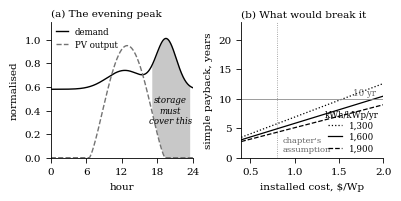

The matplotlib source for this figure: (Note: this script raises an exception after producing the figure.)
"""Figure for Chapter 16 (energy.tex).

(a) Why storage is not optional. The daily load shape is SCHEMATIC -- Cuba's
    actual hourly demand curve is not reliably public, and verify.md records
    that obtaining it is the first thing that should be done to this chapter.
    What is not schematic is the qualitative fact the panel exists to show:
    Cuban demand peaks after sunset, so photovoltaic capacity alone displaces
    midday fuel -- the cheapest fuel to displace -- and leaves the hours that
    determine whether the grid holds exactly as they were.

(b) The sensitivity the argument actually turns on. Simple payback against
    installed cost, at three specific yields spanning the plausible Cuban
    range. The horizontal line is a ten-year payback, taken as the point past
    which the case weakens materially. The vertical marks the $0.80/Wp used in
    the chapter's table.

Run: python3 figs/solar.py   ->  figs/solar.pdf
"""
import matplotlib
matplotlib.use("Agg")
import matplotlib.pyplot as plt
import numpy as np

plt.rcParams.update({
    "font.family": "serif",
    "font.size": 7.5,
    "axes.linewidth": 0.6,
    "xtick.major.width": 0.6,
    "ytick.major.width": 0.6,
})

fig, (ax1, ax2) = plt.subplots(1, 2, figsize=(3.9, 1.9))

# --- (a) the evening gap ----------------------------------------------------
h = np.linspace(0, 24, 481)
# schematic load: overnight trough, mild midday shoulder, sharp evening peak
load = (0.58
        + 0.16 * np.exp(-((h - 12.5) ** 2) / (2 * 3.0 ** 2))
        + 0.42 * np.exp(-((h - 19.5) ** 2) / (2 * 1.7 ** 2)))
# PV: sunrise ~0630, sunset ~1900, clipped cosine bell
pv = np.clip(np.cos((h - 12.9) / 6.4 * (np.pi / 2)), 0, None) ** 1.35
pv = pv / pv.max() * 0.95

ax1.plot(h, load, color="black", lw=1.0, label="demand")
ax1.plot(h, pv, color="0.45", lw=1.0, ls="--", label="PV output")
gap = (h > 17.0) & (h < 23.5)
ax1.fill_between(h[gap], np.minimum(load, pv)[gap], load[gap],
                 color="0.75", alpha=0.85, lw=0)
ax1.text(20.2, 0.40, "storage\nmust\ncover this", ha="center", va="center",
         fontsize=6.2, style="italic")
ax1.set_xlim(0, 24); ax1.set_ylim(0, 1.15)
ax1.set_xticks([0, 6, 12, 18, 24])
ax1.set_xlabel("hour")
ax1.set_ylabel("normalised")
ax1.set_title("(a) The evening peak", fontsize=7.5, loc="left", pad=4)
ax1.legend(frameon=False, fontsize=6.2, loc="upper left",
           handlelength=1.4, borderpad=0.1)
ax1.spines[["top", "right"]].set_visible(False)

# --- (b) payback sensitivity ------------------------------------------------
# 10 TWh/yr target; fuel displaced at 30% thermal efficiency, 40 GJ/t,
# valued at $450/t. Storage held at the chapter's $1.6bn.
cost = np.linspace(0.4, 2.0, 200)          # $/Wp installed
fuel_saving = 1.35e9                        # $/yr, chapter's midpoint
storage = 1.6e9
for yld, style, lab in [(1300, ":", "1,300"), (1600, "-", "1,600"), (1900, "--", "1,900")]:
    gwp = 10e9 / yld                        # kWp required
    capex = gwp * 1e3 * cost + storage      # $/Wp -> $/kWp
    ax2.plot(cost, capex / fuel_saving, style, color="black", lw=0.9, label=lab)
ax2.axhline(10, color="0.55", lw=0.6)
ax2.text(1.92, 10.5, "10 yr", ha="right", fontsize=6.2, color="0.4")
ax2.axvline(0.80, color="0.55", lw=0.6, ls=":")
ax2.text(0.86, 1.0, "chapter's\nassumption", fontsize=6.0, color="0.4")
ax2.set_xlabel("installed cost, \\$/Wp")
ax2.set_ylabel("simple payback, years")
ax2.set_xlim(0.4, 2.0); ax2.set_ylim(0, 23)
ax2.set_title("(b) What would break it", fontsize=7.5, loc="left", pad=4)
ax2.legend(frameon=False, fontsize=6.2, title="kWh/kWp/yr",
           title_fontsize=6.2, loc="lower right", handlelength=1.6,
           borderpad=0.1, labelspacing=0.25)
ax2.spines[["top", "right"]].set_visible(False)

fig.tight_layout(pad=0.4)
fig.savefig("figs/solar.pdf", bbox_inches="tight")
print("wrote figs/solar.pdf")
